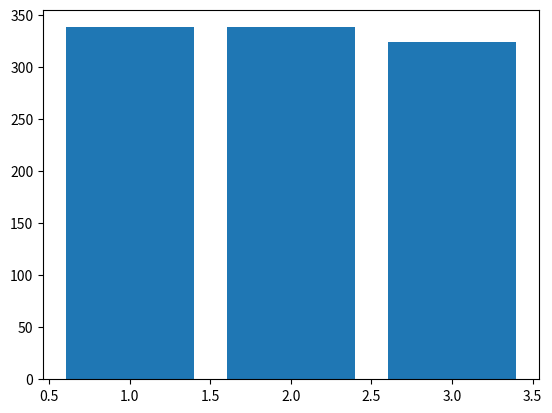

Reproduce this figure in Python.
# Wouter van der Ham (0986470)
# Lars van Houwelingen (0987210)

import os
import sys
from dataclasses import dataclass
from random import randint
import matplotlib.pyplot as plt


class GreedyPig:
    players: list = []
    mode: int = 0
    currentPlayer: int = 0
    limit: int = 0
    output: bool = True
    returnValue = False

    def __init__(self, player_amount=None, players: list = None, mode: int = None, output: bool = True):
        self.output = output

        if player_amount is None:
            Text("Welcome to the mini game: Greedy Pig.\nFirst of all, "
                 "let's fill in the amount of players in a range of (2-6).", output=self.output)
            player_amount = Text.getint('Amount of players: ')
        if not 2 <= player_amount <= 6:
            Text.warn(self.output)
            GreedyPig(mode=mode, players=players)
            return

        if mode is None:
            Text("Select now in which mode you'd like to play:\n\n1. Who reaches 50 points first wins\n"
                 "2. Who reaches 100 points first wins\n", output=self.output)
            mode = Text.getint("Game mode: ")

        self.mode = mode

        if mode != 1 and mode != 2:
            Text.warn(self.output)
            GreedyPig(player_amount=player_amount, mode=mode, players=players)
            return

        if mode == 1:
            self.limit = 50
        elif mode == 2:
            self.limit = 100

        if players is None:
            self.start(player_amount, mode)
        else:
            self.players = players
            self.roll(fresh=True)

    def start(self, players: int, mode: int):
        self.mode = mode
        for i in range(1, players + 1):
            self.input_name(i)

        self.roll()

    def input_name(self, i):
        name = str(input("Name of player " + str(i) + ": "))
        if name != '':
            return self.players.append(Player(i, name, 0, None))
        else:
            Text.warn(self.output)
            return self.input_name(i)

    def check(self):
        """return True if nobody has reached the limit"""
        for i in self.players:
            if i.amount >= self.limit:
                return False
        return True

    def roll(self, turn: int = 0, fresh: bool = False):
        player = self.players[self.currentPlayer]

        if not fresh:
            Text("------------------------------------------\nCurrent ranking:", 'bold', output=self.output)
            for i in self.players:
                Text(i.name + ": " + str(i.amount), output=self.output)
            Text("------------------------------------------", 'bold', output=self.output)

        if player.algorithm is None:
            Text("It's " + player.name + "\'s turn now.\n"
                                         "Press \"enter\" to roll the dice,\n"
                                         "or type \"-\" to collect points and end your turn.", output=self.output)

        if player.algorithm is None:
            output = input()
            if output == "":
                rolled = randint(1, 6)
                if rolled == 1:
                    Text("You rolled 1! this turns score is reset and the next player is up.\n\n\n", 'fail',
                         output=self.output)
                    self.next_player()
                else:
                    Text("You rolled " + str(rolled) + "! Your turn's score is now: " + str(turn + rolled)
                         + ".\n\n", 'blue', output=self.output)
                    if self.check():
                        self.roll(turn + rolled, True)
                    else:
                        Text(player.name + " has won the game!", 'green', output=self.output)
                        self.returnValue = player.id
            elif output == "-":
                player.amount += turn
                Text("A total of " + str(turn) + " is added to your points!\nYou are currently at " +
                     str(player.amount) + " points.", output=self.output)
                if self.check():
                    self.next_player()
                else:
                    Text("\n\n" + player.name + " has won the game!", 'green', output=self.output)
                    self.returnValue = player.id
            else:
                Text.warn(self.output)
                self.roll(turn, True)
        else:
            if player.algorithm(turn):
                rolled = randint(1, 6)
                if rolled > 1:
                    Text('Bot: ' + player.name + " rolled: " + str(rolled), "bold", output=self.output)
                    if self.check():
                        self.roll(turn + rolled, True)
                    else:
                        Text(player.name + " has won the game!", 'green', output=self.output)
                        self.returnValue = player.id
                else:
                    Text('Bot: ' + player.name + " rolled: " + str(rolled), 'fail', output=self.output)
                    self.next_player()
            else:
                Text('Bot: ' + player.name + " stopped", "bold", output=self.output)
                player.amount += turn
                if self.check():
                    self.next_player()
                else:
                    Text(player.name + " has won the game!", 'green', output=self.output)
                    self.returnValue = player.id

    def next_player(self):
        if self.currentPlayer < len(self.players) - 1:
            self.currentPlayer += 1
        else:
            self.currentPlayer = 0
        self.roll()

    def result(self):
        # yes I know this is not a good way to do this, but I didn't want to rewrite the whole game.
        while self.returnValue:
            return self.returnValue


@dataclass
class Player:
    id: int = 0
    name: str = ""
    amount: int = 0
    algorithm = None

    def __init__(self, id: int, name: str, amount: int, algorithm):
        self.id = id
        self.name = name
        self.amount = amount
        self.algorithm = algorithm


class Text:
    styles = {
        'header': '\033[95m',
        'blue': '\033[94m',
        'green': '\033[92m',
        'warning': '\033[93m',
        'fail': '\033[91m',
        'bold': '\033[1m',
        'underline': '\033[4m',
        'end': '\033[0m'
    }
    output: bool = True

    def __init__(self, text: str, style: str = '', output: bool = True):
        if output:
            if style != '' and self.supports_color():
                print(self.styles[style] + text + self.styles['end'])
            else:
                print(text)

    @staticmethod
    def warn(output: bool = True):
        if output:
            Text('\nInvalid input, try again\n', 'warning')

    @staticmethod
    def getint(text: str = ''):
        output = input(text)

        if output == '':
            Text.warn()
            return Text.getint(text)

        try:
            val = int(output)
            return val
        except ValueError:
            Text.warn()
            return Text.getint(text)

    @staticmethod
    def supports_color():
        """Returns True if the running system's terminal supports color, and False otherwise."""
        supported_platform = sys.platform != 'Pocket PC' and (sys.platform != 'win32' or 'ANSICON' in os.environ)
        is_a_tty = hasattr(sys.stdout, 'isatty') and sys.stdout.isatty()
        return supported_platform and is_a_tty


class Automator:
    results: dict = {}
    dummies: dict = {
        'players': [
            Player(1, 'Lars', 0, lambda x: x <= 12),
            Player(2, 'Menno', 0, lambda x: x <= 33),
            Player(3, 'Wouter', 0, lambda x: x <= 15)
            # if you set the last parameter (called algorithm) to None, you can play against bots
        ]
    }

    def __init__(self, loops: int = 1):
        length = len(self.dummies['players'])

        for i in range(1, length + 1):  # prepare the result array
            self.results[i] = 0

        for i in range(loops):
            self.results[GreedyPig(length, self.dummies['players'][:], 2, False).result()] += 1
            # put the last player at the first place.
            self.dummies['players'] = self.dummies['players'][-1:] + self.dummies['players'][:-1]

        plt.bar(self.results.keys(), self.results.values())
        plt.show()


Automator(1000)
